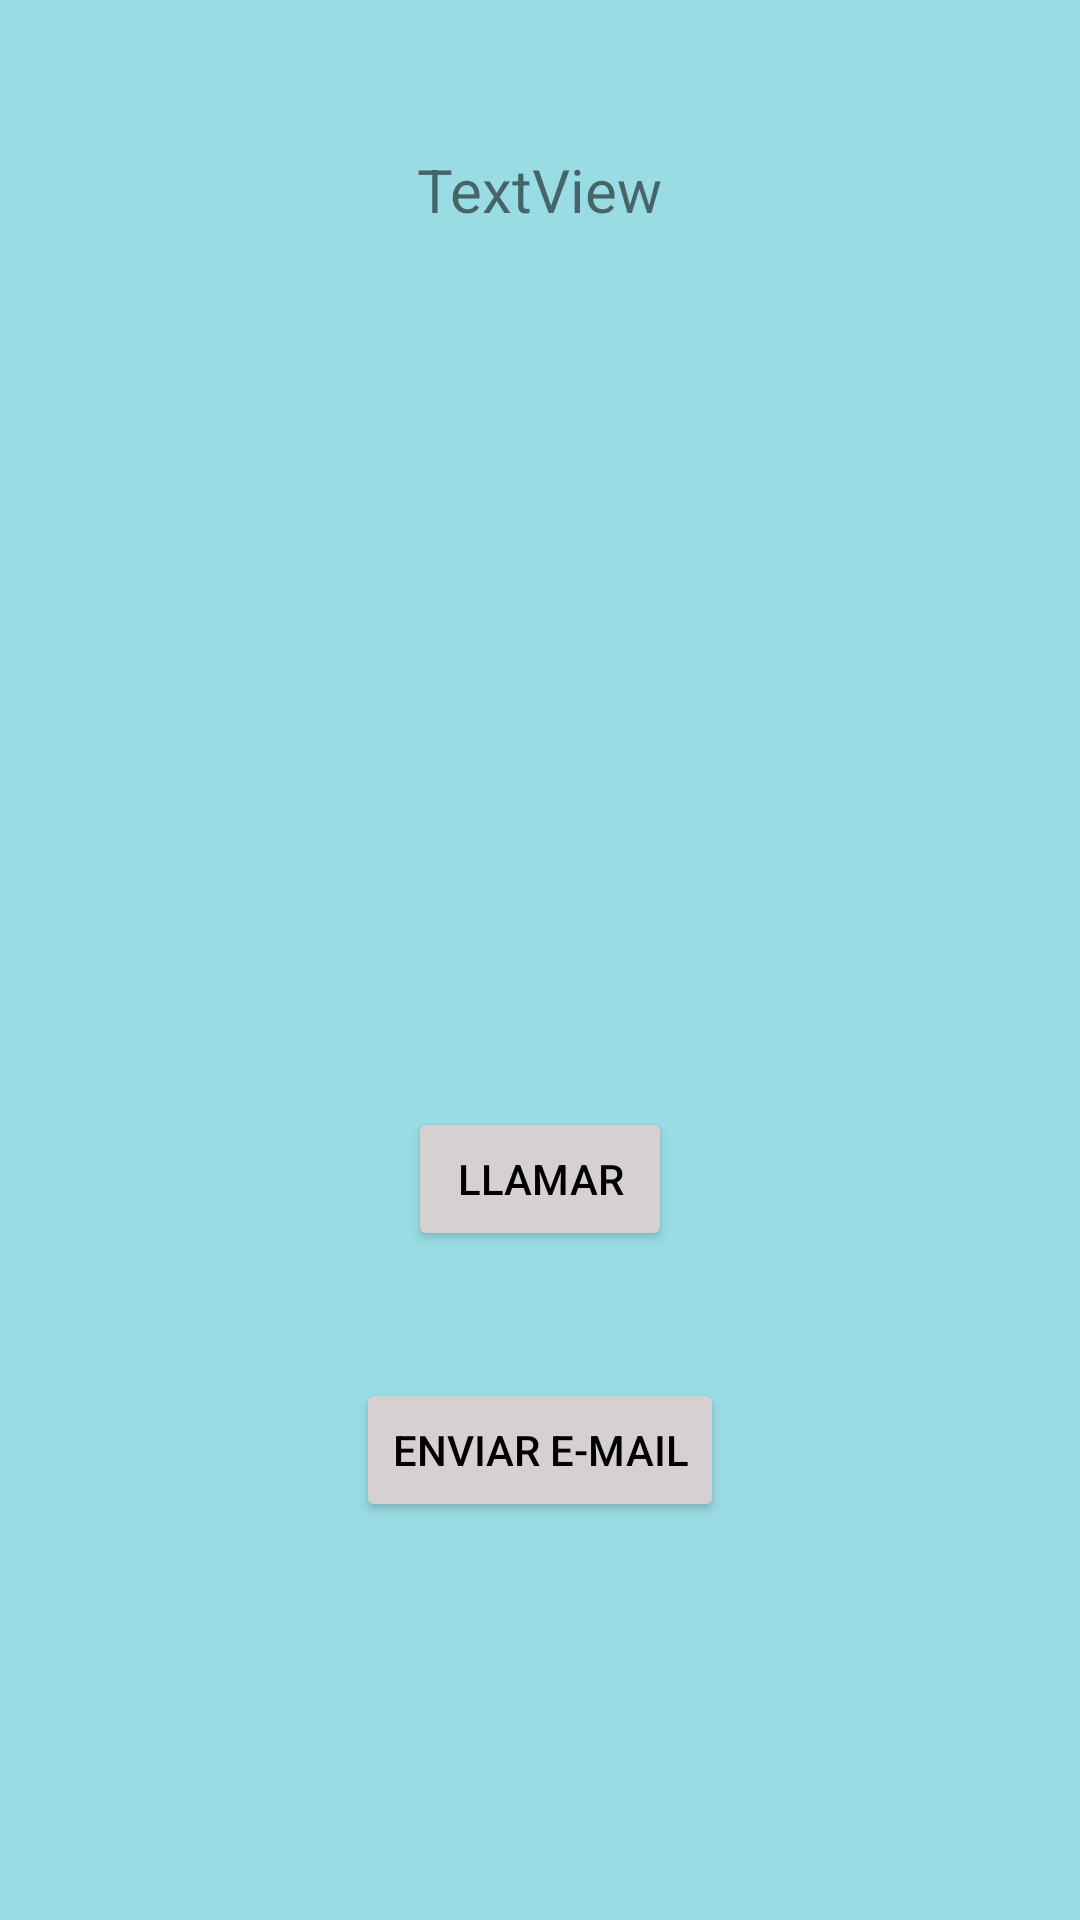

Write the Android layout XML for this screen, with the resource values it uses.
<!-- AndroidManifest.xml: application theme Theme.ContactosFragment -->
<!-- res/layout/fragment_detail.xml -->
<?xml version="1.0" encoding="utf-8"?>
<androidx.constraintlayout.widget.ConstraintLayout xmlns:android="http://schemas.android.com/apk/res/android"
    xmlns:app="http://schemas.android.com/apk/res-auto"
    xmlns:tools="http://schemas.android.com/tools"
    android:layout_width="match_parent"
    android:layout_height="match_parent"
    android:background="#9ADCE4"
    android:orientation="vertical"
    android:visibility="visible"
    tools:context=".DetailFragment">

    <TextView
        android:id="@+id/name"
        android:layout_width="wrap_content"
        android:layout_height="wrap_content"
        android:text="TextView"
        android:textSize="20sp"
        app:layout_constraintBottom_toTopOf="@+id/imagen"
        app:layout_constraintEnd_toEndOf="parent"
        app:layout_constraintStart_toStartOf="parent"
        app:layout_constraintTop_toTopOf="parent" />

    <ImageView
        android:id="@+id/imagen"
        android:layout_width="150dp"
        android:layout_height="200dp"
        app:layout_constraintBottom_toBottomOf="parent"
        app:layout_constraintEnd_toEndOf="parent"
        app:layout_constraintHorizontal_bias="0.505"
        app:layout_constraintStart_toStartOf="parent"
        app:layout_constraintTop_toTopOf="parent"
        app:layout_constraintVertical_bias="0.287" />

    <Button
        android:id="@+id/btnllamar"
        android:layout_width="wrap_content"
        android:layout_height="wrap_content"
        android:backgroundTint="#D6D0D0"
        android:text="LLAMAR"
        android:textColor="@color/black"
        app:layout_constraintBottom_toTopOf="@+id/btnEmail"
        app:layout_constraintEnd_toEndOf="parent"
        app:layout_constraintHorizontal_bias="0.5"
        app:layout_constraintStart_toStartOf="parent"
        app:layout_constraintTop_toBottomOf="@+id/imagen" />

    <Button
        android:id="@+id/btnEmail"
        android:layout_width="wrap_content"
        android:layout_height="wrap_content"
        android:backgroundTint="#D6D0D0"
        android:text="ENVIAR E-MAIL"
        android:textColor="@color/black"
        app:layout_constraintBottom_toBottomOf="parent"
        app:layout_constraintEnd_toEndOf="parent"
        app:layout_constraintStart_toStartOf="parent"
        app:layout_constraintTop_toBottomOf="@+id/imagen" />
</androidx.constraintlayout.widget.ConstraintLayout>
<!-- resources referenced by this layout -->
<resources>
  <style name="Theme.ContactosFragment" parent="Theme.MaterialComponents.DayNight.DarkActionBar">
          
          <item name="colorPrimary">@color/purple_500</item>
          <item name="colorPrimaryVariant">@color/purple_700</item>
          <item name="colorOnPrimary">@color/white</item>
          
          <item name="colorSecondary">@color/teal_200</item>
          <item name="colorSecondaryVariant">@color/teal_700</item>
          <item name="colorOnSecondary">@color/black</item>
          
          <item name="android:statusBarColor">?attr/colorPrimaryVariant</item>
          
      </style>
  <!-- not gathered from this repository: default colours our renderer supplied (Android Studio template values) -->
  <color name="purple_500">#FF6200EE</color>
  <color name="purple_700">#FF3700B3</color>
  <color name="teal_200">#FF03DAC5</color>
  <color name="teal_700">#FF018786</color>
  <color name="black">#FF000000</color>
  <color name="white">#FFFFFFFF</color>
</resources>
